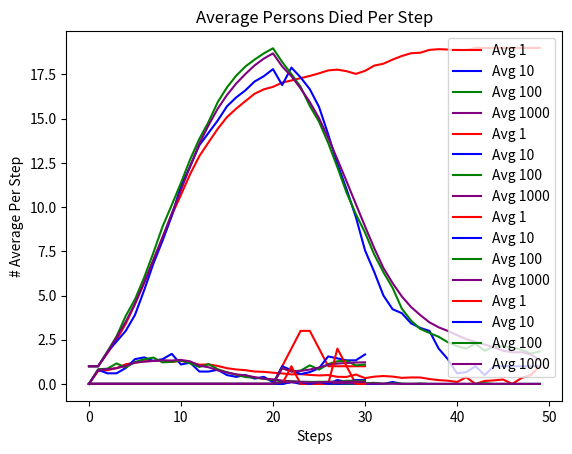

Write the Python code that produced this figure.
import random
from itertools import count
import pandas as pd
import numpy as np
import matplotlib.pyplot as plt

boardSIZE = 10
infectionRadius = 1
steps = 20
deathchance = 10
recoverychance = 90
SocDist = 5
numOfPeople = 20
grid=[]
people=[]
numInfected = 1
numImmune = 0
numDead = 0
numDeadatStep = 0
numRecoveredatStep = 0

class Person(object):
    def __init__(self,x_,y_,id_,infected_):
        self.startx = x_    #Starting X Coordinate for social distancing
        self.starty = y_    #Starting Y Coordinate for social distancing
        self.x=x_
        self.y=y_
        self.id=id_
        self.infected=infected_
        self.immune=False
        self.timeSinceInfection=0
        self.dead=False
        self.resilience = random.randint(1,9) #Used to determine potential chance of infection
    def __str__(self):
        if self.infected == True:
            return "I"
        else:
            return "S"

    def chkSocDist(self,x,y):
        """
        Function the evaluates the social distancing parameter of Person
        Based on Starting position during first intialization of grid

        Works by preventing the person from traveling too many squares in
        the X or Y direction away from their 'Home' 

        ------
        Returns False if to far from home to prevent movement

        Otherwise Returns true to allow for movement

        ------

        Social Distancing measure can work for both healthy and infected 
        """
        if ((x+self.startx > SocDist) or (y+self.starty > SocDist)):
            return False
        else:
            return True

    def step(self, grid_):
        """
        Purpose is to generate random movement of the people inside grid

        Self used to denote the person object, grid being the map of people positions
        and movements possible
        """
        if self.dead == True:
            return
        if self.infected == True:
            self.timeSinceInfection+=1

        #get direction up down left right and move if it is open.
        # 0 = up 1 = down 2=left 3=right
        dirs = [0,1,2,3]
        random.shuffle(dirs) #Movement directions randomized for random movement
        for i in dirs:
            if i == 0:
                if (self.y-1 > 0) and (grid_[self.x][self.y-1] == 0):
                    grid_[self.x][self.y] = 0   #Current square of person set to 0 after once they've moved
                    self.y -= 1
                    grid_[self.x][self.y] = self #Updating grid to contain person
                    break
            elif i == 1:
                if (self.y+1 < boardSIZE-1) and (grid_[self.x][self.y+1] == 0):
                    grid_[self.x][self.y] = 0 #Current square of person set to 0 after once they've moved
                    self.y += 1
                    grid_[self.x][self.y] = self #Updating grid to contain person
                    break
            elif i == 2:
                if  (self.x-1 > 0) and (grid_[self.x-1][self.y] == 0):
                    grid_[self.x][self.y] = 0 #Current square of person set to 0 after once they've moved
                    self.x -= 1
                    grid_[self.x][self.y] = self #Updating grid to contain person
                    break
            elif i == 3:
                if (self.x+1 < boardSIZE-1) and (grid_[self.x+1][self.y] == 0):
                    grid_[self.x][self.y] = 0 #Current square of person set to 0 after once they've moved
                    self.x += 1
                    grid_[self.x][self.y] = self #Updating grid to contain person
                    break
            #put code for checking virus either here or down below after all people have moved.

    def updateInfected(self, grid_):
        dirs = [0,1,2,3]
        #get direction up down left right and move if it is open.
        # 0 = up 1 = down 2=left 3=right
        global numInfected
        if self.infected == False and self.immune == False and self.dead == False:
            for i in dirs:
                if i == 0:
                    if (self.y-1 > 0) and (grid_[self.x][self.y-1] != 0) and (grid_[self.x][self.y-1].infected == True):
                        self.infected=True
                        numInfected+=1
                        break
                elif i == 1:
                    if (self.y+1 < boardSIZE-1) and (grid_[self.x][self.y+1] != 0) and (grid_[self.x][self.y+1].infected == True):
                        self.infected=True
                        numInfected+=1
                        break
                elif i == 2:
                    if  (self.x-1 > 0) and (grid_[self.x-1][self.y] != 0) and (grid_[self.x-1][self.y].infected == True):
                        self.infected=True
                        numInfected+=1
                        break
                elif i == 3:
                    if (self.x+1 < boardSIZE-1) and (grid_[self.x+1][self.y] != 0) and (grid_[self.x+1][self.y].infected == True):
                        self.infected=True
                        numInfected+=1
                        break

    def liveOrDie(self, grid_,diechance,livechance):
        """
        Function determines whether and infected person in the grid recovers
        or dies from the infection based on predetermined chance percentages 
        """
        global numDead
        global numImmune
        global numInfected
        global numRecoveredatStep
        global numDeadatStep
        if self.infected == True and self.timeSinceInfection == steps:
            self.timeSinceInfection=0
            randnum = random.randrange(100)
            if randnum < livechance:
                self.immune = True
                self.infected = False
                numInfected-=1
                numImmune+=1
                numRecoveredatStep+=1
            else:
                self.infected = False
                self.dead = True
                grid_[self.x][self.y] = 0
                numInfected-=1
                numDead+=1
                numDeadatStep+=1





def initSim():
    # 2D array 
    rows, cols = (boardSIZE, boardSIZE)
    global grid
    global people
    grid = [[0 for i in range(cols)] for j in range(rows)] 
#print(grid)
    for i in range(numOfPeople):
        tempx = 0
        tempy = 0
        while True:
            tempx = random.randrange(0,boardSIZE)
            tempy = random.randrange(0,boardSIZE)
            if grid[tempx][tempy] == 0:
                break
    
        people.append(Person(tempx,tempy,i,False))
        grid[tempx][tempy] = people[i]
    people[random.randrange(0,len(people)-1)].infected = True
    #for p in grid:
        #for element in p:
           #print(element, end=' ')
        #print()

def resetVars():
    global grid
    global people
    global numInfected
    global numImmune
    global numDead
    global numDeadatStep
    global numRecoveredatStep
    grid = []
    people = []
    numInfected = 1
    numImmune = 0
    numDead = 0
    numDeadatStep = 0
    numRecoveredatStep = 0

def runSim(mode,list1,list2,list3 =[],list4=[],list5=[],list6=[],death=0,recovery=0):
    """
    runSim main functionality is running a random simulation of infection
    with certain givens, being population size, grid size, number of infected,
    death chance percent, and recovery chance percent. 

    *Lists 3-6 Only Used 

    mode:     Determines whether running the Basic Simulation for Part A
              Or Other Customized parameters for later parts that may affect infection.
    List 1:   Is the list containing the total average or newly infected at each step
    List 2:   Is the list containing the total average of already infected
    List 3:   List of Lists Average Recovered
    List 4:   List of Lists Average Dead
    List 5:   List of Lists # Average Dead per step of simulation
    List 6:   List of Lists # Average Recovered per step of simulation 
    Death:    Represents percent chance of death from infection
    Recovery: Represents percent change of recovery from infection

    """
    resetVars()
    newInfected=[]
    alreadyInfected=[] 
    newRecovered = []
    newDead = []
    totDead = []
    totRecovered = []
    initSim()
    timestep = 0
    newInfected.append(0)
    alreadyInfected.append(1)
    newRecovered.append(0)
    newDead.append(0)
    totDead.append(0)
    totRecovered.append(0)
     
     #mode1 is part A, else is other modes for now
    if mode == 1:
        while numInfected < numOfPeople:
            numInfect = numInfected
            for i in people:
                i.step(grid)
            for i in people:
                i.updateInfected(grid)
            timestep+=1
            newInfected.append(numInfected-numInfect)
            alreadyInfected.append(numInfect)
    else:
        while numInfected > 0:
            numRecov = numRecoveredatStep
            newDied = numDead
            for i in people:
                i.liveOrDie(grid,death,recovery)
            numInfect = numInfected

            for i in people:
                i.step(grid)
            for i in people:
                i.updateInfected(grid)
            timestep+=1
            newInfected.append(numInfected-numInfect) #Keeps Track of number infected at each step
            alreadyInfected.append(numInfect)   #Keeps Track of overall currently infected 
            newRecovered.append(numRecoveredatStep-numRecov)  #Keeps track of recovered at each step
            newDead.append(numDead-newDied)     #keeps track of # dead at each step



    #print(timestep)
    list1.append(newInfected)
    list2.append(alreadyInfected)


    if (mode > 1):
        list3.append(numImmune)
        list4.append(numDead)
        list5.append(newDead)
        list6.append(newRecovered)
    """for p in grid:
        for element in p:
            print(element, end=' ')
        print()    
    print()"""
    resetVars()


totalAvgAlreadyInfected =[] 
totalAvgNewInfected =[] 
totalAvgRecover = []
totalAvgDie = []
totDeadPerStep = []
totRecoverPerStep = []

dfRecoveredAvg = pd.DataFrame()
dfAvgDead = pd.DataFrame()
dfDeadPerStep = pd.DataFrame()
dfRecoveredPerStep = pd.DataFrame()

def resetDfs():
    global totalAvgAlreadyInfected
    global totalAvgNewInfected 
    global totalAvgRecover 
    global totalAvgDie 
    global totDeadPerStep 
    global totRecoverPerStep 
    global dfRecoveredAvg 
    global dfAvgDead 
    global dfDeadPerStep 
    global dfRecoveredPerStep 
    totalAvgAlreadyInfected =[] 
    totalAvgNewInfected =[] 
    totalAvgRecover = []
    totalAvgDie = []
    totDeadPerStep = []
    totRecoverPerStep = []
    dfRecoveredAvg = pd.DataFrame()
    dfAvgDead = pd.DataFrame()
    dfDeadPerStep = pd.DataFrame()
    dfRecoveredPerStep = pd.DataFrame()



partAGotInfected = pd.DataFrame()
partAAlreadyInfected = pd.DataFrame()


#----------------------PART A-----------------------

#Simulation 1 Iteration
for i in range(1):
    runSim(1,totalAvgNewInfected,totalAvgAlreadyInfected)

tempDF = pd.DataFrame(totalAvgAlreadyInfected)
tempDF2 = pd.DataFrame(totalAvgNewInfected)
partAGotInfected["Avg 1"] = tempDF2.mean(axis = 0)
partAAlreadyInfected["Avg 1"] = tempDF.mean(axis = 0)

#Simulation 10 Iterations
totalAvgAlreadyInfected =[] 
totalAvgNewInfected =[] 
for i in range(10):
    runSim(1,totalAvgNewInfected,totalAvgAlreadyInfected)

tempDF = pd.DataFrame(totalAvgAlreadyInfected)
tempDF2 = pd.DataFrame(totalAvgNewInfected)
partAGotInfected["Avg 10"] = tempDF2.mean(axis = 0)
partAAlreadyInfected["Avg 10"] = tempDF.mean(axis = 0)


#Simulation 100 Iterations
totalAvgAlreadyInfected =[] 
totalAvgNewInfected =[] 
for i in range(100):
    runSim(1,totalAvgNewInfected,totalAvgAlreadyInfected)

tempDF = pd.DataFrame(totalAvgAlreadyInfected)
tempDF2 = pd.DataFrame(totalAvgNewInfected)
partAGotInfected["Avg 100"] = tempDF2.mean(axis = 0)
partAAlreadyInfected["Avg 100"] = tempDF.mean(axis = 0)

#Simulation 1000 Iterations
totalAvgAlreadyInfected =[] 
totalAvgNewInfected =[] 
for i in range(1000):
    runSim(1,totalAvgNewInfected,totalAvgAlreadyInfected)

tempDF = pd.DataFrame(totalAvgAlreadyInfected)
tempDF2 = pd.DataFrame(totalAvgNewInfected)
partAGotInfected["Avg 1000"] = tempDF2.mean(axis = 0)
partAAlreadyInfected["Avg 1000"] = tempDF.mean(axis = 0)

print(partAGotInfected)
print()
print(partAAlreadyInfected)



#--------------------------PART B----------------------------
print("Part B")
print()

partBGotInfected = pd.DataFrame()
partBAlreadyInfected = pd.DataFrame()
partBAvgRecovered = pd.DataFrame()
partBAvgDied = pd.DataFrame()
partBAvgDeadStep = pd.DataFrame()
partBAvgRecoveredStep = pd.DataFrame()

for i in range(1):
    runSim(2,totalAvgNewInfected,totalAvgAlreadyInfected,totalAvgRecover,totalAvgDie,totDeadPerStep,totRecoverPerStep,deathchance,recoverychance)

tempDF = pd.DataFrame(totalAvgAlreadyInfected)
tempDF2 = pd.DataFrame(totalAvgNewInfected)
tempDF3 = pd.DataFrame(totalAvgRecover)
tempDF4 = pd.DataFrame(totalAvgDie)
tempDF5 = pd.DataFrame(totDeadPerStep)
tempDF6 = pd.DataFrame(totRecoverPerStep)
partBGotInfected["Avg 1"] = tempDF2.mean(axis = 0)
partBAlreadyInfected["Avg 1"] = tempDF.mean(axis = 0)
partBAvgRecovered["Avg 1"] = tempDF3.mean(axis=0)
partBAvgDied["Avg 1"] = tempDF4.mean(axis=0)
partBAvgDeadStep["Avg 1"] = tempDF5.mean(axis=0)
partBAvgRecoveredStep["Avg 1"] = tempDF6.mean(axis=0)

resetDfs()
for i in range(10):
    runSim(2,totalAvgNewInfected,totalAvgAlreadyInfected,totalAvgRecover,totalAvgDie,totDeadPerStep,totRecoverPerStep,deathchance,recoverychance)

tempDF = pd.DataFrame(totalAvgAlreadyInfected)
tempDF2 = pd.DataFrame(totalAvgNewInfected)
tempDF = pd.DataFrame(totalAvgAlreadyInfected)
tempDF2 = pd.DataFrame(totalAvgNewInfected)
tempDF3 = pd.DataFrame(totalAvgRecover)
tempDF4 = pd.DataFrame(totalAvgDie)
tempDF5 = pd.DataFrame(totDeadPerStep)
tempDF6 = pd.DataFrame(totRecoverPerStep)
partBGotInfected["Avg 10"] = tempDF2.mean(axis = 0)
partBAlreadyInfected["Avg 10"] = tempDF.mean(axis = 0)
partBAvgRecovered["Avg 10"] = tempDF3.mean(axis=0)
partBAvgDied["Avg 10"] = tempDF4.mean(axis=0)
partBAvgDeadStep["Avg 10"] = tempDF5.mean(axis=0)
partBAvgRecoveredStep["Avg 10"] = tempDF6.mean(axis=0)

resetDfs()
for i in range(100):
    runSim(2,totalAvgNewInfected,totalAvgAlreadyInfected,totalAvgRecover,totalAvgDie,totDeadPerStep,totRecoverPerStep,deathchance,recoverychance)

tempDF = pd.DataFrame(totalAvgAlreadyInfected)
tempDF2 = pd.DataFrame(totalAvgNewInfected)
tempDF = pd.DataFrame(totalAvgAlreadyInfected)
tempDF2 = pd.DataFrame(totalAvgNewInfected)
tempDF3 = pd.DataFrame(totalAvgRecover)
tempDF4 = pd.DataFrame(totalAvgDie)
tempDF5 = pd.DataFrame(totDeadPerStep)
tempDF6 = pd.DataFrame(totRecoverPerStep)
partBGotInfected["Avg 100"] = tempDF2.mean(axis = 0)
partBAlreadyInfected["Avg 100"] = tempDF.mean(axis = 0)
partBAvgRecovered["Avg 100"] = tempDF3.mean(axis=0)
partBAvgDied["Avg 100"] = tempDF4.mean(axis=0)
partBAvgDeadStep["Avg 100"] = tempDF5.mean(axis=0)
partBAvgRecoveredStep["Avg 100"] = tempDF6.mean(axis=0)



resetDfs() 
for i in range(1000):
    runSim(2,totalAvgNewInfected,totalAvgAlreadyInfected,totalAvgRecover,totalAvgDie,totDeadPerStep,totRecoverPerStep,deathchance,recoverychance)

tempDF = pd.DataFrame(totalAvgAlreadyInfected)
tempDF2 = pd.DataFrame(totalAvgNewInfected)
tempDF = pd.DataFrame(totalAvgAlreadyInfected)
tempDF2 = pd.DataFrame(totalAvgNewInfected)
tempDF3 = pd.DataFrame(totalAvgRecover)
tempDF4 = pd.DataFrame(totalAvgDie)
tempDF5 = pd.DataFrame(totDeadPerStep)
tempDF6 = pd.DataFrame(totRecoverPerStep)
partBGotInfected["Avg 1000"] = tempDF2.mean(axis = 0)
partBAlreadyInfected["Avg 1000"] = tempDF.mean(axis = 0)
partBAvgRecovered["Avg 1000"] = tempDF3.mean(axis=0)
partBAvgDied["Avg 1000"] = tempDF4.mean(axis=0)
partBAvgDeadStep["Avg 1000"] = tempDF5.mean(axis=0)
partBAvgRecoveredStep["Avg 1000"] = tempDF6.mean(axis=0)

#tempDF = pd.DataFrame()

#print("Got Infected")
print(partBGotInfected)


#print("Already Infected")
print()
#print(partBAlreadyInfected)

#Need to fix dataframe or redo AvgDied and AvgRecovered since graph formatting off

ax = plt.gca()
plt.title('Average Total Infected Per Step')
plt.xlabel('Steps')
plt.ylabel('# Average Per Step')
partBAlreadyInfected.plot(kind='line',y='Avg 1',color = 'red',ax=ax)
partBAlreadyInfected.plot(kind='line',y='Avg 10',color = 'blue',ax=ax)
partBAlreadyInfected.plot(kind='line',y='Avg 100',color = 'green',ax=ax)
partBAlreadyInfected.plot(kind='line',y='Avg 1000',color = 'purple',ax=ax)
plt.show()

ax = plt.gca()
plt.title('Average Persons Newly Infected Per Step')
plt.xlabel('Steps')
plt.ylabel('# Average Per Step')
partBGotInfected.plot(kind='line',y='Avg 1',color = 'red', ax = ax)
partBGotInfected.plot(kind ='line',y='Avg 10',color = 'blue',ax = ax)
partBGotInfected.plot(kind='line',y='Avg 100', color='green',ax = ax)
partBGotInfected.plot(kind='line',y='Avg 1000',color = 'purple',ax = ax)
plt.show()

ax = plt.gca()
print(partBAvgRecovered)
plt.title('Average Persons Recovered Per Step')
plt.xlabel('Steps')
plt.ylabel('# Average Per Step')
partBAvgRecoveredStep.plot(kind='line',y='Avg 1',color = 'red',ax=ax)
partBAvgRecoveredStep.plot(kind='line',y='Avg 10',color = 'blue',ax=ax)
partBAvgRecoveredStep.plot(kind='line',y='Avg 100',color = 'green',ax=ax)
partBAvgRecoveredStep.plot(kind='line',y='Avg 1000',color = 'purple',ax=ax)
plt.show()

ax = plt.gca()
plt.title('Average Persons Died Per Step')
plt.xlabel('Steps')
plt.ylabel('# Average Per Step')
partBAvgDeadStep.plot(kind='line',y='Avg 1',color = 'red',ax=ax)
partBAvgDeadStep.plot(kind='line',y='Avg 10',color = 'blue',ax=ax)
partBAvgDeadStep.plot(kind='line',y='Avg 100',color = 'green',ax=ax)
partBAvgDeadStep.plot(kind='line',y='Avg 1000',color = 'purple',ax=ax)
plt.show()